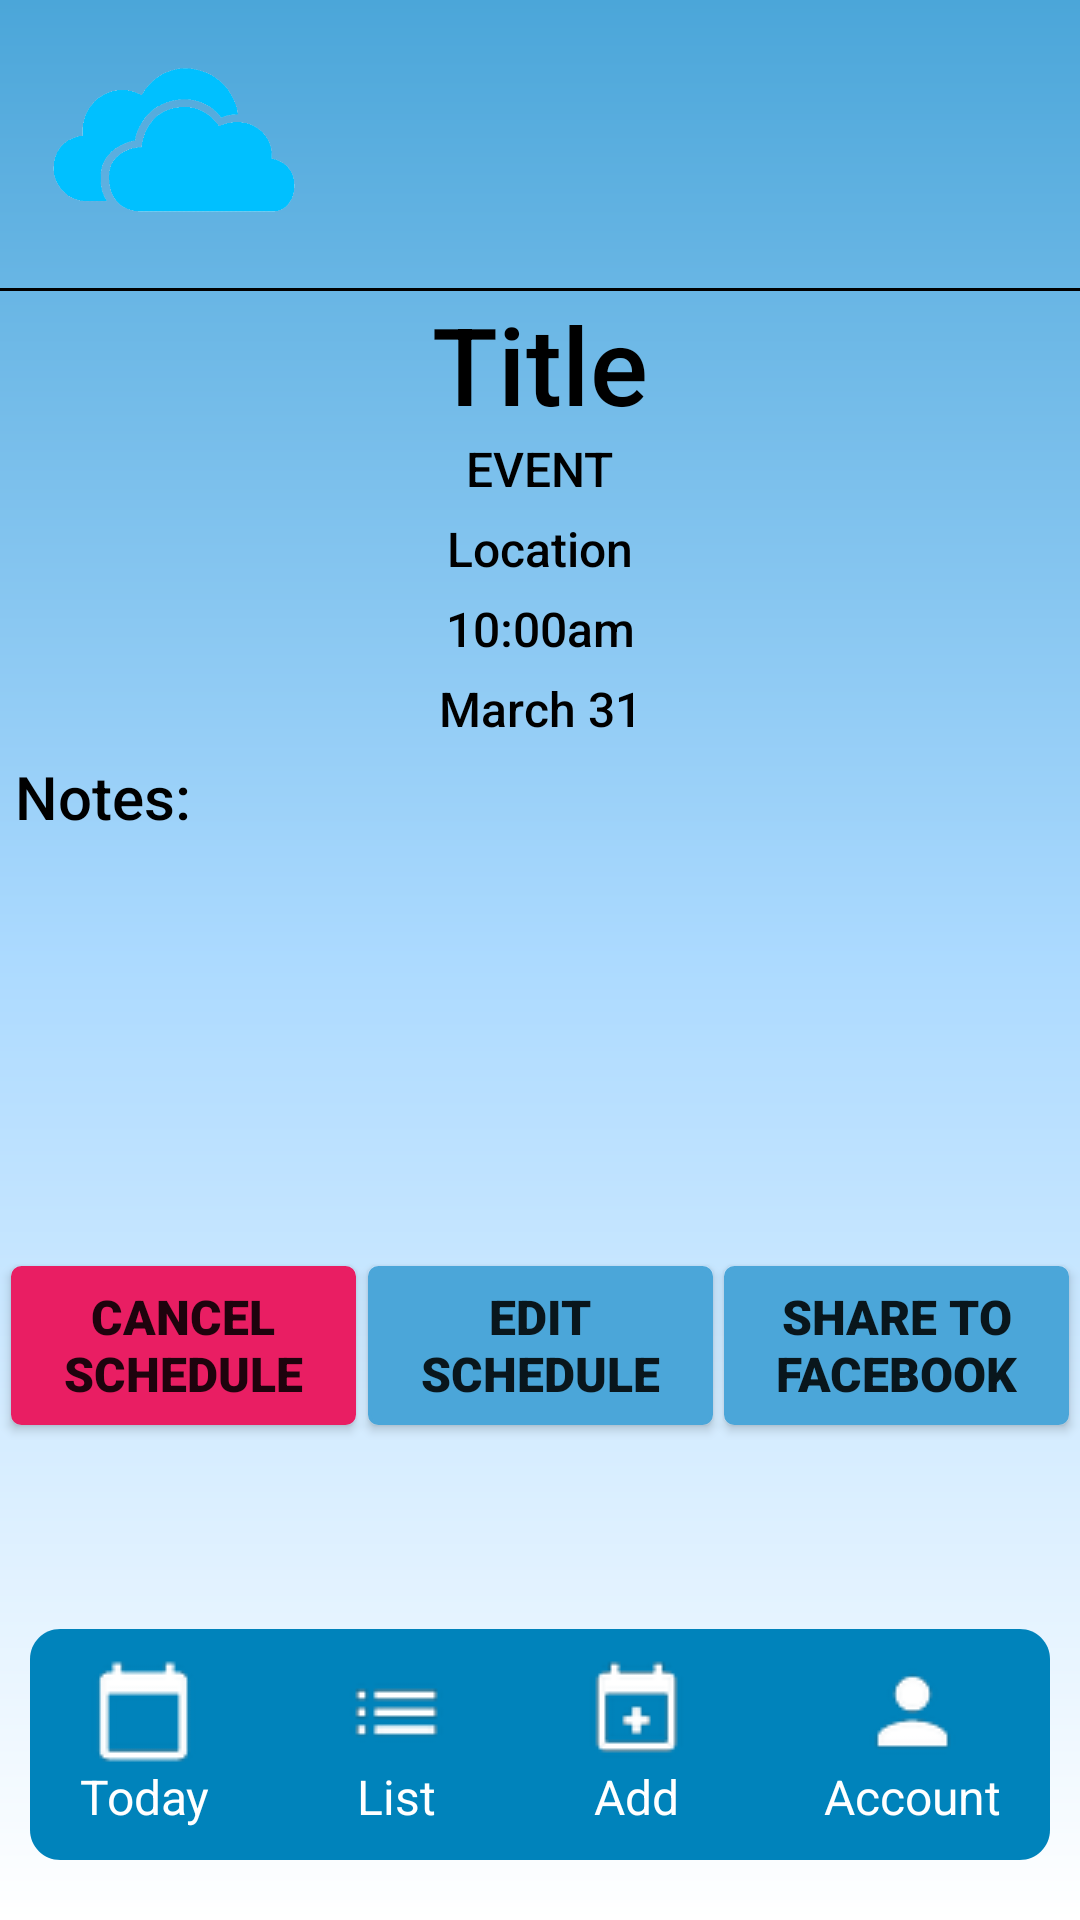

The Android layout XML behind this screen, and the referenced resources:
<!-- AndroidManifest.xml: application theme Theme.WeatherPlan -->
<!-- res/layout/activity_view_schedule.xml -->
<?xml version="1.0" encoding="utf-8"?>
<androidx.constraintlayout.widget.ConstraintLayout xmlns:android="http://schemas.android.com/apk/res/android"
    xmlns:app="http://schemas.android.com/apk/res-auto"
    xmlns:tools="http://schemas.android.com/tools"
    android:layout_width="match_parent"
    android:layout_height="match_parent"
    android:background="@drawable/login_page"
    tools:context=".ViewScheduleActivity">

    <ImageView
        android:id="@+id/weather_logo"
        android:layout_width="96dp"
        android:layout_height="96dp"
        android:layout_marginStart="10dp"
        android:src="@drawable/cloudlogo"
        app:layout_constraintStart_toStartOf="parent"
        app:layout_constraintTop_toTopOf="parent"
        tools:ignore="ContentDescription" />

    <TextView
        android:id="@+id/weather_temperature"
        android:layout_width="wrap_content"
        android:layout_height="wrap_content"
        android:layout_marginStart="5dp"
        android:layout_marginBottom="11dp"
        android:fontFamily="sans-serif-black"
        android:textColor="@color/white"
        android:textSize="44sp"
        app:layout_constraintBottom_toBottomOf="@id/weather_logo"
        app:layout_constraintStart_toEndOf="@id/weather_logo" />

    <TextView
        android:id="@+id/weather_description"
        android:layout_width="wrap_content"
        android:layout_height="wrap_content"
        android:layout_marginStart="5dp"
        android:layout_marginBottom="17dp"
        android:fontFamily="sans-serif-black"
        android:textColor="@color/white"
        android:textSize="15sp"
        app:layout_constraintBottom_toBottomOf="@id/weather_logo"
        app:layout_constraintStart_toEndOf="@id/weather_temperature" />

    <View
        android:id="@+id/divider"
        android:layout_width="match_parent"
        android:layout_height="1dp"
        android:background="#000"
        app:layout_constraintEnd_toEndOf="parent"
        app:layout_constraintStart_toStartOf="parent"
        app:layout_constraintTop_toBottomOf="@id/weather_logo" />

    <androidx.appcompat.widget.AppCompatTextView
        android:id="@+id/view_title"
        android:layout_width="wrap_content"
        android:layout_height="wrap_content"
        android:fontFamily="sans-serif-medium"
        android:text="Title"
        android:textColor="@color/black"
        android:textSize="36sp"
        app:layout_constraintEnd_toEndOf="parent"
        app:layout_constraintStart_toStartOf="parent"
        app:layout_constraintTop_toBottomOf="@id/divider" />

    <androidx.appcompat.widget.AppCompatTextView
        android:id="@+id/view_event_type"
        android:layout_width="wrap_content"
        android:layout_height="wrap_content"
        android:fontFamily="sans-serif-medium"
        android:text="EVENT"
        android:textColor="@color/black"
        android:textSize="16sp"
        app:layout_constraintEnd_toEndOf="parent"
        app:layout_constraintStart_toStartOf="parent"
        app:layout_constraintTop_toBottomOf="@id/view_title" />

    <androidx.appcompat.widget.AppCompatTextView
        android:id="@+id/view_location"
        android:layout_width="wrap_content"
        android:layout_height="wrap_content"
        android:layout_marginTop="5dp"

        android:fontFamily="sans-serif-medium"
        android:text="Location"
        android:textColor="@color/black"
        android:textSize="16sp"
        app:layout_constraintEnd_toEndOf="parent"
        app:layout_constraintStart_toStartOf="parent"
        app:layout_constraintTop_toBottomOf="@id/view_event_type" />

    <androidx.appcompat.widget.AppCompatTextView
        android:id="@+id/view_time"
        android:layout_width="wrap_content"
        android:layout_height="wrap_content"
        android:layout_marginTop="5dp"
        android:fontFamily="sans-serif-medium"
        android:text="10:00am"
        android:textColor="@color/black"
        android:textSize="16sp"
        app:layout_constraintEnd_toEndOf="parent"
        app:layout_constraintStart_toStartOf="parent"
        app:layout_constraintTop_toBottomOf="@id/view_location" />

    <androidx.appcompat.widget.AppCompatTextView
        android:id="@+id/view_date"
        android:layout_width="wrap_content"
        android:layout_height="wrap_content"
        android:layout_marginTop="5dp"
        android:fontFamily="sans-serif-medium"
        android:text="March 31"
        android:textColor="@color/black"
        android:textSize="16sp"
        app:layout_constraintEnd_toEndOf="parent"
        app:layout_constraintStart_toStartOf="parent"
        app:layout_constraintTop_toBottomOf="@id/view_time" />

    <androidx.appcompat.widget.AppCompatTextView
        android:id="@+id/view_notes"
        android:layout_width="match_parent"
        android:layout_height="wrap_content"
        android:layout_margin="5dp"
        android:fontFamily="sans-serif-medium"
        android:text="Notes: "
        android:textColor="@color/black"
        android:textSize="20sp"
        app:layout_constraintEnd_toEndOf="parent"
        app:layout_constraintStart_toStartOf="parent"
        app:layout_constraintTop_toBottomOf="@id/view_date" />

    <Button
        android:id="@+id/editSchedule_btn"
        android:layout_width="115dp"
        android:layout_height="53dp"
        android:layout_alignParentStart="true"
        android:layout_alignParentEnd="true"
        android:layout_marginBottom="68dp"
        android:background="@drawable/bluebutton"
        android:fontFamily="sans-serif-black"
        android:text="Edit Schedule"
        android:textSize="16dp"
        app:layout_constraintBottom_toTopOf="@+id/options_menu"
        app:layout_constraintEnd_toStartOf="@id/shareSchedule_btn"
        app:layout_constraintStart_toEndOf="@+id/cancelSchedule_btn" />

    <Button
        android:id="@+id/shareSchedule_btn"
        android:layout_width="115dp"
        android:layout_height="53dp"
        android:layout_alignParentStart="true"
        android:layout_alignParentEnd="true"
        android:layout_marginBottom="68dp"
        android:background="@drawable/bluebutton"
        android:fontFamily="sans-serif-black"
        android:text="Share to facebook"
        android:textSize="16dp"
        app:layout_constraintBottom_toTopOf="@+id/options_menu"
        app:layout_constraintEnd_toEndOf="parent"
        app:layout_constraintStart_toEndOf="@+id/editSchedule_btn" />

    <Button
        android:id="@+id/cancelSchedule_btn"
        android:layout_width="115dp"
        android:layout_height="53dp"
        android:layout_alignParentStart="true"
        android:layout_alignParentEnd="true"
        android:layout_marginBottom="68dp"
        android:background="@drawable/redbutton"
        android:fontFamily="sans-serif-black"
        android:text="Cancel Schedule"
        android:textSize="16dp"
        app:layout_constraintBottom_toTopOf="@+id/options_menu"
        app:layout_constraintStart_toStartOf="parent"
        app:layout_constraintEnd_toStartOf="@id/editSchedule_btn"/>

    <include
        android:id="@id/options_menu"
        layout="@layout/layout_options"
        android:layout_width="match_parent"
        android:layout_height="wrap_content"
        android:layout_marginStart="10dp"
        android:layout_marginEnd="10dp"
        android:layout_marginBottom="20dp"
        app:layout_constraintBottom_toBottomOf="parent"
        app:layout_constraintEnd_toEndOf="parent"
        app:layout_constraintStart_toStartOf="parent" />

</androidx.constraintlayout.widget.ConstraintLayout>
<!-- res/layout/layout_options.xml (included above) -->
<?xml version="1.0" encoding="utf-8"?>
<LinearLayout
    xmlns:android="http://schemas.android.com/apk/res/android"
    xmlns:tools="http://schemas.android.com/tools"
    android:id="@+id/options_menu"
    android:layout_width="match_parent"
    android:layout_height="80dp"
    android:layout_marginBottom="20dp"
    android:orientation="horizontal"
    android:background="@drawable/taskbar"
    android:layout_centerInParent="true"
    android:layout_centerHorizontal="true"
    android:gravity="center">

    
    <LinearLayout
        android:id="@+id/list_todayTv"
        android:layout_width="wrap_content"
        android:layout_height="wrap_content"
        android:orientation="vertical"
        android:gravity="center"
        android:layout_marginEnd="45dp"
        tools:ignore="UseCompoundDrawables">

        <ImageView
            android:layout_width="wrap_content"
            android:layout_height="wrap_content"
            android:src="@drawable/options_calendar"
            tools:ignore="ContentDescription" />

        <TextView
            android:layout_width="wrap_content"
            android:layout_height="wrap_content"
            android:textColor="@color/white"
            android:fontFamily="sans-serif"
            android:textSize="16sp"
            android:gravity="center"
            android:text="@string/option_today"/>
    </LinearLayout>

    <LinearLayout
        android:id="@+id/listTv"
        android:layout_width="wrap_content"
        android:layout_height="wrap_content"
        android:orientation="vertical"
        android:gravity="center"
        android:layout_marginEnd="45dp"
        tools:ignore="UseCompoundDrawables">

        <ImageView
            android:layout_width="wrap_content"
            android:layout_height="wrap_content"
            android:src="@drawable/options_list"
            tools:ignore="ContentDescription" />

        <TextView
            android:layout_width="wrap_content"
            android:layout_height="wrap_content"
            android:textColor="@color/white"
            android:fontFamily="sans-serif"
            android:textSize="16sp"
            android:gravity="center"
            android:text="@string/option_list"/>

    </LinearLayout>

    <LinearLayout
        android:id="@+id/list_addTv"
        android:layout_width="wrap_content"
        android:layout_height="wrap_content"
        android:orientation="vertical"
        android:gravity="center"
        android:layout_marginEnd="45dp"
        tools:ignore="UseCompoundDrawables">

        <ImageView
            android:layout_width="wrap_content"
            android:layout_height="wrap_content"
            android:src="@drawable/options_add"
            tools:ignore="ContentDescription" />

        <TextView
            android:layout_width="wrap_content"
            android:layout_height="wrap_content"
            android:textColor="@color/white"
            android:fontFamily="sans-serif"
            android:textSize="16sp"
            android:gravity="center"
            android:text="@string/option_add"/>

    </LinearLayout>

    <LinearLayout
        android:id="@+id/list_accountTv"
        android:layout_width="wrap_content"
        android:layout_height="wrap_content"
        android:orientation="vertical"
        android:gravity="center"
        tools:ignore="UseCompoundDrawables">

        <ImageView
            android:layout_width="wrap_content"
            android:layout_height="wrap_content"
            android:src="@drawable/options_account"
            tools:ignore="ContentDescription" />

        <TextView
            android:layout_width="wrap_content"
            android:layout_height="wrap_content"
            android:textColor="@color/white"
            android:fontFamily="sans-serif"
            android:textSize="16sp"
            android:gravity="center"
            android:text="@string/option_account"/>

    </LinearLayout>

</LinearLayout>
<!-- resources referenced by this layout -->
<resources>
  <color name="black">#FF000000</color>
  <color name="white">#FFFFFFFF</color>
  <!-- drawable login_page (drawable) -->
  <?xml version="1.0" encoding="utf-8"?>
  <shape
      android:shape = "rectangle"
      xmlns:android = "http://schemas.android.com/apk/res/android" >
  
      <gradient
          android:startColor = "#FFFFFF"
          android:centerColor = "#ACDAFF"
          android:endColor = "#4BA6D9"
          android:angle = "90"
          android:type = "linear" />
  </shape>
  <!-- drawable redbutton (drawable) -->
  <?xml version="1.0" encoding="utf-8"?>
  <selector xmlns:android="http://schemas.android.com/apk/res/android" >
      <item android:state_pressed="true" >
          <shape android:shape="rectangle"  >
              <corners android:radius="3dip" />
              <stroke android:width="1dip" android:color="#E91E63" />
          </shape>
      </item>
      <item android:state_focused="true">
          <shape android:shape="rectangle"  >
              <corners android:radius="3dip" />
              <stroke android:width="1dip" android:color="#E91E63" />
              <solid android:color="#E91E63"/>
          </shape>
      </item>
      <item >
          <shape android:shape="rectangle"  >
              <corners android:radius="3dip" />
              <stroke android:width="1dip" android:color="#E91E63" />
              <gradient android:angle="-90" android:startColor="#E91E63" android:endColor="#E91E63" />
          </shape>
      </item>
  </selector>
  <!-- drawable taskbar (drawable) -->
  <?xml version="1.0" encoding="utf-8"?>
  <vector xmlns:android="http://schemas.android.com/apk/res/android"
      xmlns:tools="http://schemas.android.com/tools"
      android:width="338dp"
      android:height="77dp"
      android:viewportWidth="338"
      android:viewportHeight="77"
      tools:ignore="VectorRaster">
  
      <group>
  
          <clip-path
              android:pathData="M10 0H328C333.523 0 338 4.47715 338 10V67C338 72.5228 333.523 77 328 77H10C4.47715 77 0 72.5228 0 67V10C0 4.47715 4.47715 0 10 0Z"
              />
  
          <path
              android:pathData="M0 0V77H338V0"
              android:fillColor="#0083BB"
              />
  
      </group>
  
  </vector>
  <string name="option_account">Account</string>
  <string name="option_add">Add</string>
  <string name="option_list">List</string>
  <string name="option_today">Today</string>
  <style name="Theme.WeatherPlan" parent="Theme.AppCompat.Light.NoActionBar">
          
          <item name="colorPrimary">@color/purple_500</item>
          <item name="colorPrimaryVariant">@color/purple_700</item>
          <item name="colorOnPrimary">@color/white</item>
          
          <item name="colorSecondary">@color/teal_200</item>
          <item name="colorSecondaryVariant">@color/teal_700</item>
          <item name="colorOnSecondary">@color/black</item>
          
          <item name="android:statusBarColor">?attr/colorPrimaryVariant</item>
          
      </style>
  <color name="purple_500">#FF6200EE</color>
  <color name="purple_700">#FF3700B3</color>
  <color name="teal_200">#FF03DAC5</color>
  <color name="teal_700">#FF018786</color>
</resources>
